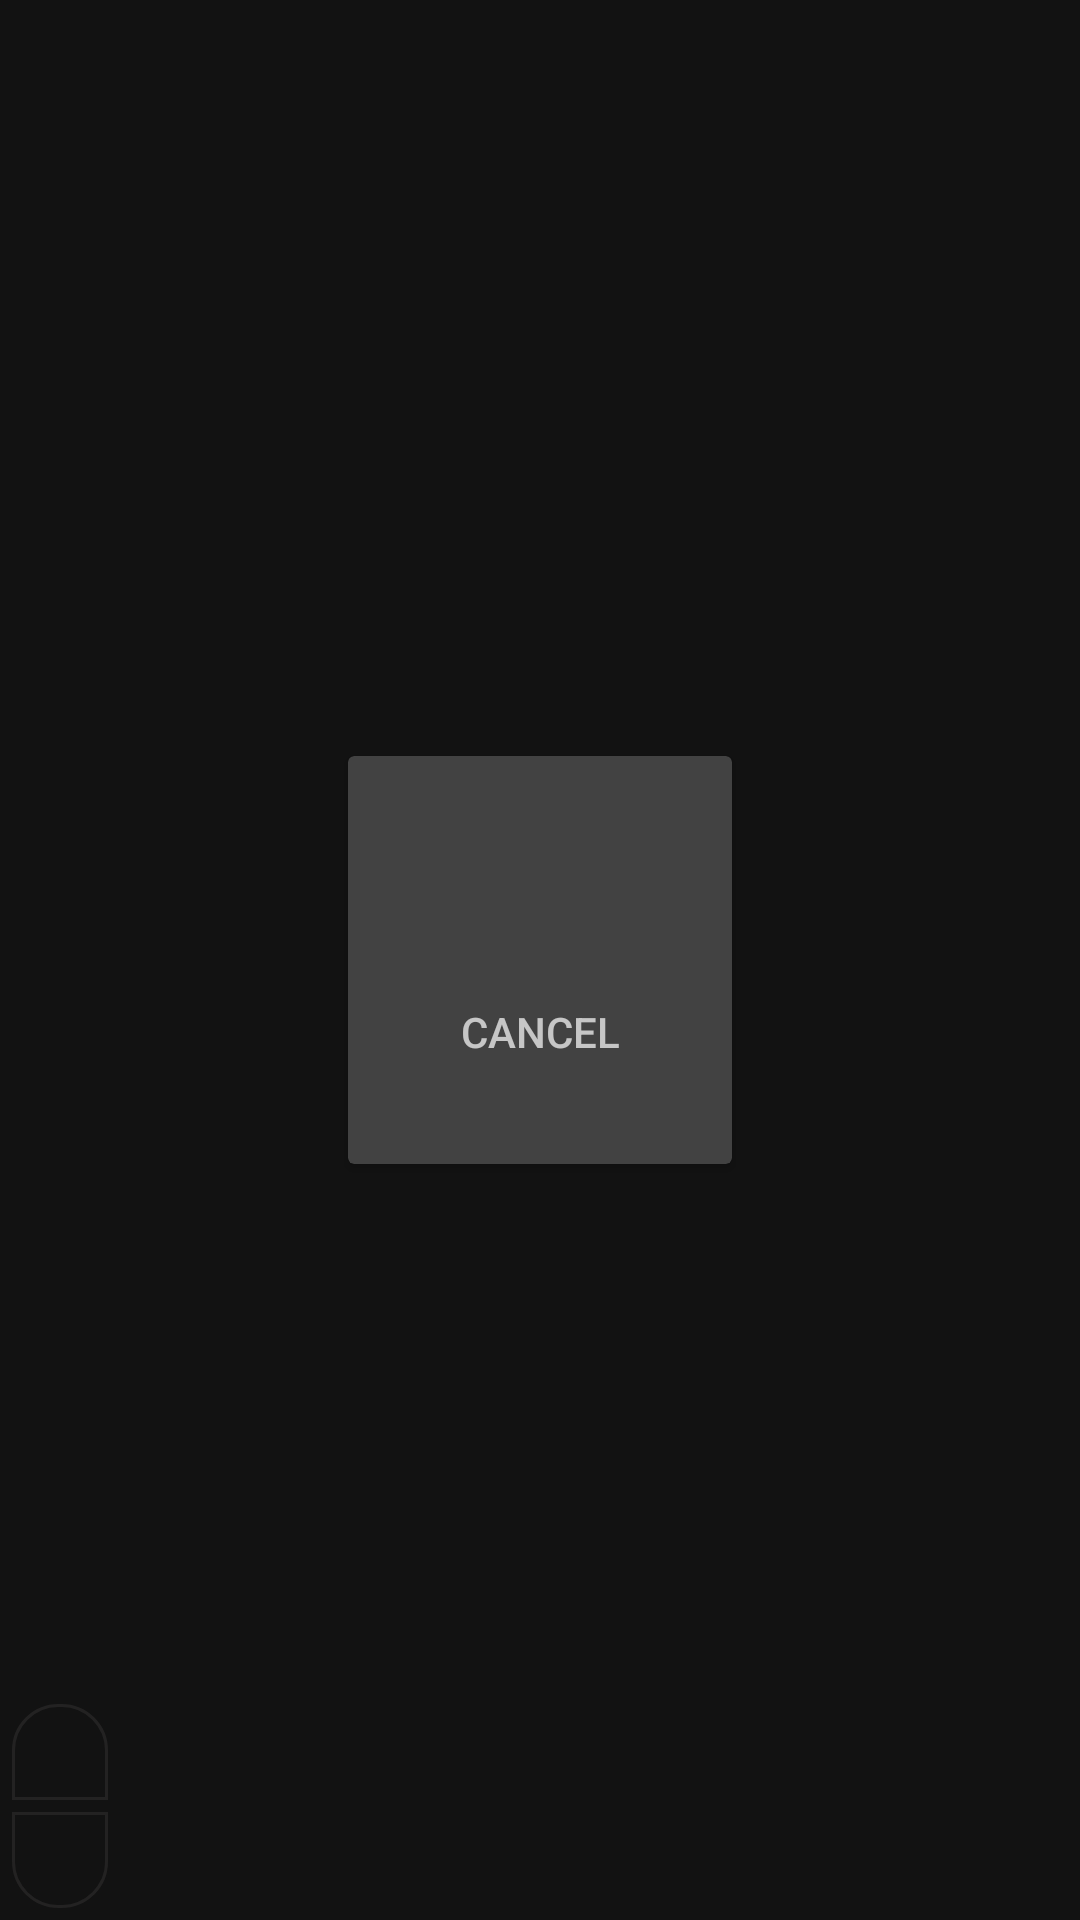

Layout XML and referenced resources for this Android screen:
<!-- AndroidManifest.xml: application theme AppTheme -->
<!-- res/layout/activity_main.xml -->
<?xml version="1.0" encoding="utf-8"?>
<androidx.constraintlayout.widget.ConstraintLayout xmlns:android="http://schemas.android.com/apk/res/android"
    xmlns:app="http://schemas.android.com/apk/res-auto"
    xmlns:tools="http://schemas.android.com/tools"
    android:id="@+id/container"
    android:layout_width="match_parent"
    android:layout_height="match_parent"
    android:animateLayoutChanges="true"
    tools:context=".MainActivity">

    <androidx.core.widget.NestedScrollView
        android:id="@+id/vScrollView"
        android:layout_width="wrap_content"
        android:layout_height="wrap_content"
        android:layout_gravity="center"
        app:layout_constraintBottom_toBottomOf="parent"
        app:layout_constraintEnd_toEndOf="parent"
        app:layout_constraintStart_toStartOf="parent"
        app:layout_constraintTop_toTopOf="parent">

        <HorizontalScrollView
            android:id="@+id/hScrollView"
            android:layout_width="wrap_content"
            android:layout_height="wrap_content">

            <GridLayout
                android:id="@+id/gridLayout"
                android:layout_width="wrap_content"
                android:layout_height="wrap_content"
                android:orientation="vertical" />
        </HorizontalScrollView>
    </androidx.core.widget.NestedScrollView>


    <ImageButton
        android:id="@+id/btnZoomMinus"
        android:layout_width="wrap_content"
        android:layout_height="wrap_content"
        android:layout_gravity="bottom|start"
        android:layout_margin="4dp"
        android:layout_marginStart="8dp"
        android:layout_marginBottom="8dp"
        android:alpha="0.7"
        android:background="@drawable/btn_half_rounded"
        android:rotation="180"
        app:layout_constraintBottom_toBottomOf="parent"
        app:layout_constraintStart_toStartOf="parent"
        app:srcCompat="@drawable/ic_remove_24dp" />

    <ImageButton
        android:id="@+id/btnZoomPlus"
        android:layout_width="wrap_content"
        android:layout_height="wrap_content"
        android:layout_gravity="bottom|end"
        android:layout_margin="4dp"
        android:layout_marginStart="8dp"
        android:alpha="0.7"
        android:background="@drawable/btn_half_rounded"
        app:layout_constraintBottom_toTopOf="@+id/btnZoomMinus"
        app:layout_constraintStart_toStartOf="parent"
        app:srcCompat="@drawable/ic_add_24dp" />

    <androidx.cardview.widget.CardView
        android:id="@+id/progressLoading"
        android:layout_width="wrap_content"
        android:layout_height="wrap_content"
        app:contentPadding="16dp"
        app:layout_constraintBottom_toBottomOf="parent"
        app:layout_constraintEnd_toEndOf="parent"
        app:layout_constraintStart_toStartOf="parent"
        app:layout_constraintTop_toTopOf="parent">

        <LinearLayout
            android:layout_width="wrap_content"
            android:layout_height="wrap_content"
            android:layout_gravity="center"
            android:orientation="vertical">

            <ProgressBar
                android:layout_width="wrap_content"
                android:layout_height="wrap_content"
                android:layout_gravity="center_horizontal" />

            <Button
                android:id="@+id/btnCancel"
                style="@style/Widget.AppCompat.Button.Borderless.Colored"
                android:layout_width="wrap_content"
                android:layout_height="wrap_content"
                android:layout_gravity="center_horizontal"
                android:layout_margin="4dp"
                android:alpha="0.7"
                android:text="Cancel"
                android:textColor="@android:color/white" />
        </LinearLayout>
    </androidx.cardview.widget.CardView>


    <com.google.android.material.floatingactionbutton.FloatingActionButton
        android:id="@+id/btnDownload"
        android:layout_width="wrap_content"
        android:layout_height="wrap_content"
        android:visibility="gone"
        app:borderWidth="2dp"
        app:fabCustomSize="64dp"
        app:fabSize="normal"
        app:layout_constraintBottom_toBottomOf="parent"
        app:layout_constraintEnd_toEndOf="parent"
        app:layout_constraintStart_toStartOf="parent"
        app:layout_constraintTop_toTopOf="parent"
        app:srcCompat="@drawable/ic_file_download_64dp"
        tools:visibility="visible" />

    <androidx.appcompat.widget.Toolbar
        android:id="@+id/toolbar"
        android:layout_width="match_parent"
        android:layout_height="?attr/actionBarSize"
        android:background="@null"
        app:elevation="0dp"
        app:layout_constraintTop_toTopOf="parent"
        app:layout_constraintStart_toStartOf="parent"
        app:layout_constraintEnd_toEndOf="parent"
        app:popupTheme="@style/ThemeOverlay.AppCompat.Dark"
        app:title="" />


    
    
    
    
    
    
    
    
    

    

</androidx.constraintlayout.widget.ConstraintLayout>
<!-- resources referenced by this layout -->
<resources>
  <!-- drawable btn_half_rounded (drawable) -->
  <?xml version="1.0" encoding="utf-8"?>
  <selector xmlns:android="http://schemas.android.com/apk/res/android">
      <item android:drawable="@drawable/half_rounded_filled" android:state_pressed="true" />
      <item android:drawable="@drawable/half_rounded" android:state_pressed="false" />
  </selector>
  <!-- drawable ic_file_download_64dp (drawable) -->
  <vector android:height="64dp" android:tint="#FFFFFF"
      android:viewportHeight="24.0" android:viewportWidth="24.0"
      android:width="64dp" xmlns:android="http://schemas.android.com/apk/res/android">
      <path android:fillColor="#FF000000" android:pathData="M19,9h-4V3H9v6H5l7,7 7,-7zM5,18v2h14v-2H5z"/>
  </vector>
  <style name="AppTheme" parent="Theme.MaterialComponents.NoActionBar">
          
          <item name="colorPrimary">@color/colorPrimary</item>
          <item name="colorPrimaryDark">@color/colorPrimaryDark</item>
          <item name="colorAccent">@color/colorAccent</item>
          <item name="android:windowNoTitle">true</item>
          <item name="android:windowFullscreen">true</item>
      </style>
  <!-- drawable half_rounded_filled (drawable) -->
  <?xml version="1.0" encoding="utf-8"?>
  <shape xmlns:android="http://schemas.android.com/apk/res/android"
      android:shape="rectangle" >
  
      <corners
          android:topLeftRadius="15dp"
          android:topRightRadius="15dp" />
  
      <stroke android:color="@color/colorPrimary" android:width="1dp"/>
  
      <solid android:color="@color/colorAccent" />
  
      <padding
          android:bottom="16dp"
          android:left="16dp"
          android:right="16dp"
          android:top="16dp" />
  
  
  
  </shape>
  <!-- drawable half_rounded (drawable) -->
  <?xml version="1.0" encoding="utf-8"?>
  <shape xmlns:android="http://schemas.android.com/apk/res/android"
      android:shape="rectangle" >
  
      <corners
          android:topLeftRadius="15dp"
          android:topRightRadius="15dp" />
  
      <stroke android:color="@color/colorPrimary" android:width="1dp"/>
  
      <padding
          android:bottom="16dp"
          android:left="16dp"
          android:right="16dp"
          android:top="16dp" />
  
  
  
  </shape>
  <color name="colorPrimary">#2B2A2A</color>
  <color name="colorPrimaryDark">#030303</color>
  <color name="colorAccent">#FDD835</color>
</resources>
